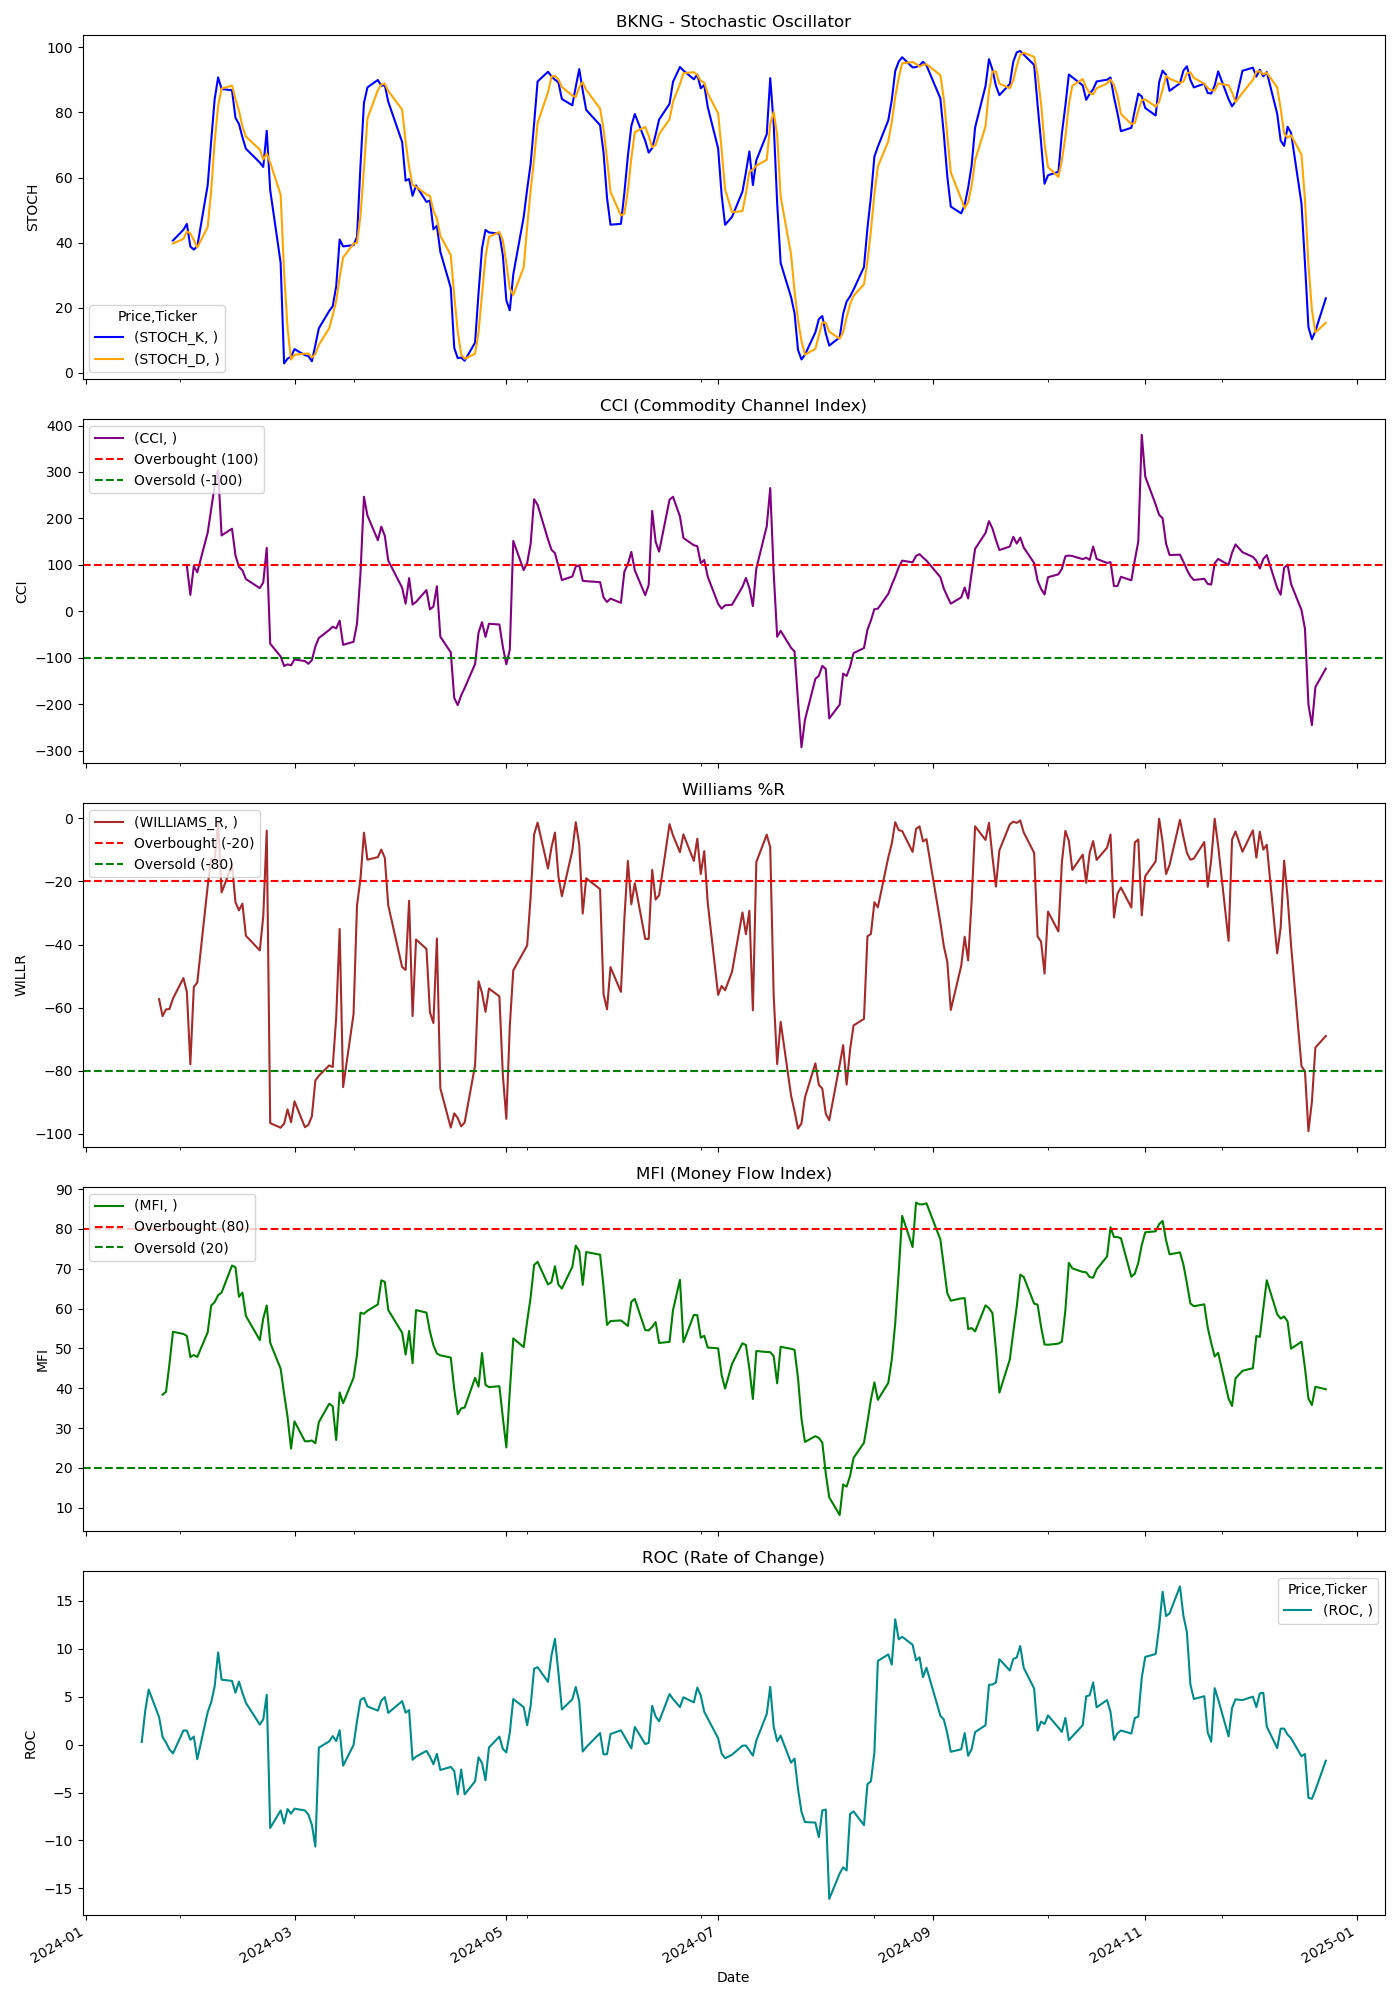

Values plotted in this chart, from the file beside it:
Price, Close, High, Low, Open, Volume, STOCH_K, STOCH_D, CCI, WILLIAMS_R, MFI, ROC
Ticker, BKNG, BKNG, BKNG, BKNG, BKNG, , , , , , 
Date, , , , , , , , , , , 
2024-01-02, 3450, 3501, 3434, 3489, 333400, , , , , , 
2024-01-03, 3379, 3450, 3375, 3432, 327400, , , , , , 
2024-01-04, 3390, 3418, 3354, 3370, 176600, , , , , , 
2024-01-05, 3378, 3419, 3364, 3390, 321800, , , , , , 
2024-01-08, 3432, 3435, 3377, 3382, 264700, , , , , , 
2024-01-09, 3459, 3460, 3411, 3411, 224300, , , , , , 
2024-01-10, 3490, 3507, 3463, 3463, 148500, , , , , , 
2024-01-11, 3521, 3522, 3455, 3472, 167500, , , , , , 
2024-01-12, 3472, 3545, 3468, 3541, 167200, , , , , , 
2024-01-16, 3473, 3479, 3436, 3467, 173200, , , , , , 
2024-01-17, 3459, 3480, 3431, 3466, 182400, , , , , , 0.2683
2024-01-18, 3498, 3509, 3451, 3467, 223000, , , , , , 3.506
2024-01-19, 3585, 3591, 3520, 3531, 235100, , , , , , 5.748
2024-01-22, 3475, 3637, 3450, 3621, 456400, , , , -57.31, , 2.872
2024-01-23, 3460, 3500, 3455, 3492, 238200, , , , -62.7, 38.4, 0.8022
2024-01-24, 3466, 3492, 3446, 3469, 260900, , , , -60.55, 39.12, 0.2155
2024-01-25, 3472, 3509, 3461, 3489, 278100, , , , -60.42, 46.21, -0.5084
2024-01-26, 3489, 3506, 3449, 3465, 209600, 40.64, 39.74, , -57.09, 54.18, -0.92
2024-01-29, 3523, 3533, 3466, 3492, 219500, 43.95, 41.12, , -50.63, 53.63, 1.47
2024-01-30, 3524, 3544, 3494, 3495, 185500, 45.75, 43.45, 97.64, -55.02, 53.12, 1.468
2024-01-31, 3477, 3522, 3470, 3499, 186400, 38.8, 42.83, 35.37, -77.93, 47.84, 0.5035
2024-02-01, 3527, 3568, 3481, 3561, 196500, 37.87, 40.81, 97.13, -53.44, 48.33, 0.8399
2024-02-02, 3530, 3552, 3481, 3508, 197600, 38.87, 38.51, 84.08, -52.03, 47.86, -1.524
2024-02-05, 3593, 3597, 3504, 3510, 230800, 57.69, 44.81, 169.6, -21.46, 54.05, 3.394
2024-02-06, 3613, 3628, 3574, 3603, 277000, 71.24, 55.93, 220.5, -12.8, 60.75, 4.421
2024-02-07, 3676, 3713, 3614, 3618, 284800, 84.05, 70.99, 270, -13.59, 61.61, 6.068
2024-02-08, 3806, 3811, 3693, 3717, 376500, 90.79, 82.03, 303, -1.233, 63.35, 9.619
2024-02-09, 3725, 3729, 3631, 3667, 398900, 87.22, 87.36, 163.4, -23.51, 64.02, 6.779
2024-02-12, 3757, 3793, 3717, 3724, 247300, 86.82, 88.28, 177.8, -14.81, 70.79, 6.65
2024-02-13, 3715, 3755, 3670, 3712, 264100, 78.35, 84.13, 120.2, -26.63, 70.37, 5.414
2024-02-14, 3705, 3737, 3663, 3708, 253700, 76.46, 80.54, 95.65, -29.18, 62.97, 6.581
2024-02-15, 3718, 3730, 3679, 3720, 297500, 72.38, 75.73, 88.2, -27.04, 64.02, 5.402
2024-02-16, 3684, 3723, 3676, 3721, 209600, 68.85, 72.56, 69.49, -37.22, 58.15, 4.365
2024-02-20, 3668, 3697, 3656, 3676, 254900, 64.62, 68.62, 49.9, -41.87, 52.08, 2.093
2024-02-21, 3708, 3720, 3677, 3684, 229500, 63.27, 65.58, 62.12, -31.1, 57.54, 2.639
2024-02-22, 3868, 3884, 3742, 3771, 474000, 74.37, 67.42, 136.7, -3.939, 60.76, 5.206
2024-02-23, 3475, 3666, 3461, 3666, 958500, 56.13, 64.59, -69.68, -96.57, 51.41, -8.704
2024-02-26, 3469, 3555, 3467, 3528, 433200, 33.82, 54.77, -97.11, -98.03, 44.92, -6.876
2024-02-27, 3448, 3503, 3433, 3485, 392900, 2.882, 30.94, -117.7, -96.76, 38.65, -8.235
2024-02-28, 3465, 3477, 3430, 3448, 339600, 4.332, 13.68, -114.1, -92.22, 32.79, -6.724
2024-02-29, 3438, 3484, 3421, 3475, 480900, 4.914, 4.043, -116.1, -96.28, 24.86, -7.209
2024-03-01, 3469, 3481, 3424, 3452, 348400, 7.279, 5.508, -103.7, -89.66, 31.69, -6.69
2024-03-04, 3431, 3471, 3422, 3431, 270800, 5.394, 5.862, -107.1, -97.88, 26.7, -6.873
2024-03-05, 3400, 3443, 3386, 3422, 287500, 5.121, 5.931, -113, -97.1, 26.7, -7.312
2024-03-06, 3398, 3417, 3369, 3403, 236500, 3.541, 4.685, -105.1, -94.4, 26.89, -8.369
2024-03-07, 3456, 3462, 3388, 3412, 270700, 8.464, 5.709, -75.64, -83.11, 26.2, -10.64
2024-03-08, 3464, 3488, 3429, 3455, 305400, 13.64, 8.549, -57.48, -81.57, 31.48, -0.3235
2024-03-11, 3481, 3524, 3455, 3456, 235500, 19.01, 13.71, -40.08, -78.28, 36.12, 0.3416
2024-03-12, 3478, 3521, 3476, 3500, 188400, 20.45, 17.7, -33.04, -78.81, 35.45, 0.8866
2024-03-13, 3478, 3498, 3460, 3478, 232600, 26.55, 22, -36.63, -63.26, 27.01, 0.3812
2024-03-14, 3490, 3528, 3478, 3528, 347900, 40.96, 29.32, -20.14, -35.07, 38.94, 1.491
2024-03-15, 3393, 3479, 3388, 3476, 771100, 38.84, 35.45, -72.14, -85.17, 36.25, -2.201
2024-03-18, 3429, 3448, 3405, 3445, 231000, 39.24, 39.68, -65.6, -62.03, 42.62, -0.04735
2024-03-19, 3484, 3488, 3423, 3433, 187700, 41.74, 39.94, -26.65, -27.56, 48.38, 2.469
2024-03-20, 3556, 3600, 3478, 3488, 430400, 63.76, 48.25, 82.29, -19.13, 58.97, 4.656
2024-03-21, 3625, 3637, 3564, 3593, 304300, 82.91, 62.8, 246.7, -4.587, 58.68, 4.89
2024-03-22, 3602, 3623, 3582, 3602, 205400, 87.72, 78.13, 206.3, -13.14, 59.44, 3.989
2024-03-25, 3604, 3607, 3547, 3586, 166600, 89.99, 86.87, 153.1, -12.32, 61.03, 3.546
... 189 more rows
